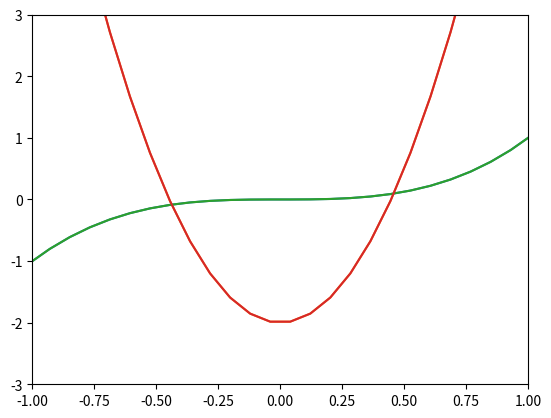

Here is the Python script that generated this plot:
import matplotlib.pyplot as plt
import numpy as np

x = np.linspace(-4, 4, 100)  # [-4, 4] 범위에서 100개의 값 생성
y1 = x**3
y2 = 10*x**2 - 2

plt.plot(x, y1, x, y2)
plt.show()

plt.plot(x, y1, x, y2)
plt.xlim(-1, 1)
plt.ylim(-3, 3)
plt.show()
